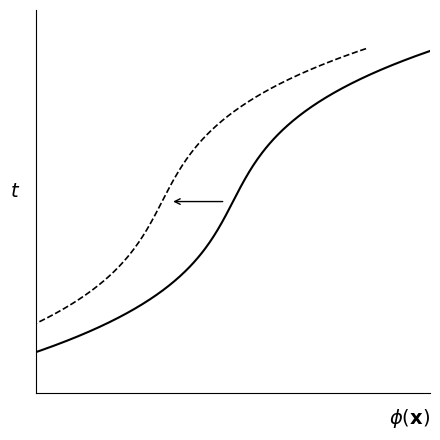

Write Python code to recreate this figure.
import matplotlib.pyplot as plt
import numpy as np

# Initialize layout configuration
fig, ax = plt.subplots(figsize=(4.5, 4.5))

# Generate the temporal axis grid and scalar field progression curves
t = np.linspace(1, 9, 200)
phi_solid = 5 + 0.5 * (t - 5) + 0.05 * (t - 5)**3
spatial_shift = -1.8
phi_dashed = phi_solid + spatial_shift

# Plot the continuous and broken field symmetry configuration layers
ax.plot(phi_solid, t, color='black', linestyle='-', linewidth=1.5)
ax.plot(phi_dashed, t, color='black', linestyle='--', linewidth=1.2)

# Inject vector annotation isolating the scalar translation at index 100 (t = 5.0)
arrow_x_dashed = phi_dashed[100] + 0.2
arrow_x_solid = phi_solid[100] - 0.2
ax.annotate('', xy=(arrow_x_dashed, 5.0), xytext=(arrow_x_solid, 5.0),
            arrowprops=dict(arrowstyle="->", color="black", lw=1.0))

# Standardize axis parameters 
ax.spines['top'].set_visible(False)
ax.spines['right'].set_visible(False)
ax.spines['left'].set_position(('data', 0))
ax.spines['bottom'].set_position(('data', 0))

# Enforce clean numerical frame limits
ax.set_xlim(0, 10)
ax.set_ylim(0, 10)

# Apply formal LaTeX notation for the temporal and scalar field parameters
ax.set_ylabel(r'$t$', fontsize=14, rotation=0, labelpad=15)
ax.set_xlabel(r'$\phi(\mathbf{x})$', fontsize=14, loc='right', labelpad=10)

# Suppress raw numerical tick steps to preserve abstract model presentation
ax.set_xticks([])
ax.set_yticks([])

# Optimize whitespace distribution and commit frame buffer directly to disk
plt.tight_layout()
plt.savefig("fig1a_global_symmetry.png", dpi=300, bbox_inches='tight')
plt.close()

print("[INFO] Figure 1a generated successfully.")
